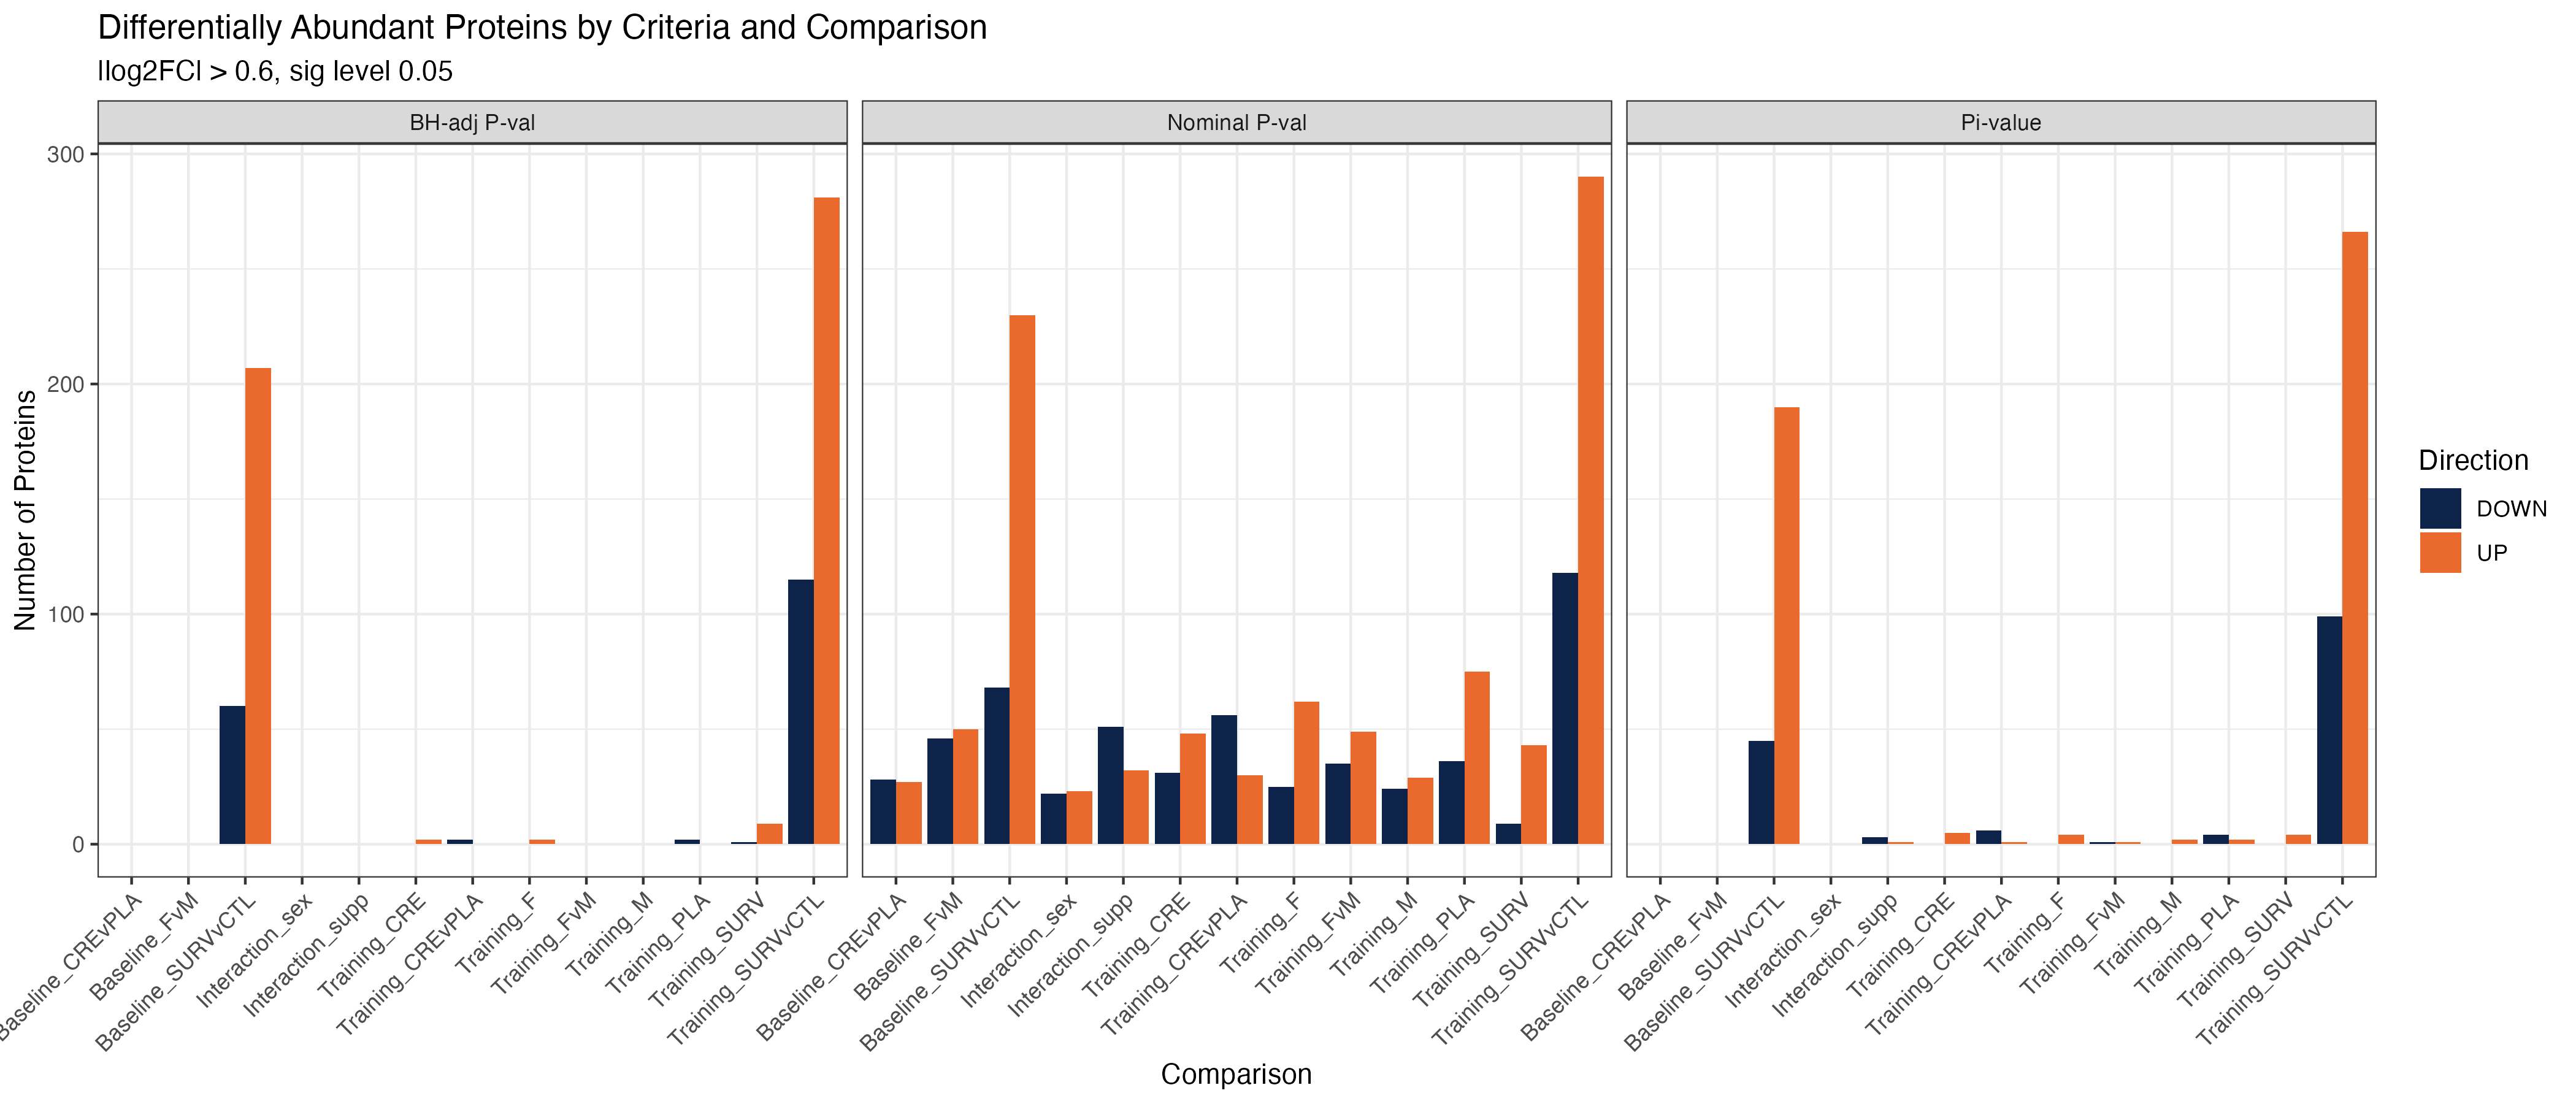

Source data for this figure (header and first rows):
comparison, method, n_UP, n_DOWN
Baseline_CREvPLA, BH-adj P-val, 0, 0
Training_CREvPLA, BH-adj P-val, 0, 2
Training_CRE, BH-adj P-val, 2, 0
Training_PLA, BH-adj P-val, 0, 2
Interaction_supp, BH-adj P-val, 0, 0
Baseline_CREvPLA, Nominal P-val, 27, 28
Training_CREvPLA, Nominal P-val, 30, 56
Training_CRE, Nominal P-val, 48, 31
Training_PLA, Nominal P-val, 75, 36
Interaction_supp, Nominal P-val, 32, 51
Baseline_CREvPLA, Pi-value, 0, 0
Training_CREvPLA, Pi-value, 1, 6
Training_CRE, Pi-value, 5, 0
Training_PLA, Pi-value, 2, 4
Interaction_supp, Pi-value, 1, 3
Baseline_SURVvCTL, BH-adj P-val, 207, 60
Training_SURVvCTL, BH-adj P-val, 281, 115
Training_SURV, BH-adj P-val, 9, 1
Baseline_SURVvCTL, Nominal P-val, 230, 68
Training_SURVvCTL, Nominal P-val, 290, 118
Training_SURV, Nominal P-val, 43, 9
Baseline_SURVvCTL, Pi-value, 190, 45
Training_SURVvCTL, Pi-value, 266, 99
Training_SURV, Pi-value, 4, 0
Baseline_FvM, BH-adj P-val, 0, 0
Training_FvM, BH-adj P-val, 0, 0
Training_F, BH-adj P-val, 2, 0
Training_M, BH-adj P-val, 0, 0
Interaction_sex, BH-adj P-val, 0, 0
Baseline_FvM, Nominal P-val, 50, 46
Training_FvM, Nominal P-val, 49, 35
Training_F, Nominal P-val, 62, 25
Training_M, Nominal P-val, 29, 24
Interaction_sex, Nominal P-val, 23, 22
Baseline_FvM, Pi-value, 0, 0
Training_FvM, Pi-value, 1, 1
Training_F, Pi-value, 4, 0
Training_M, Pi-value, 2, 0
Interaction_sex, Pi-value, 0, 0
